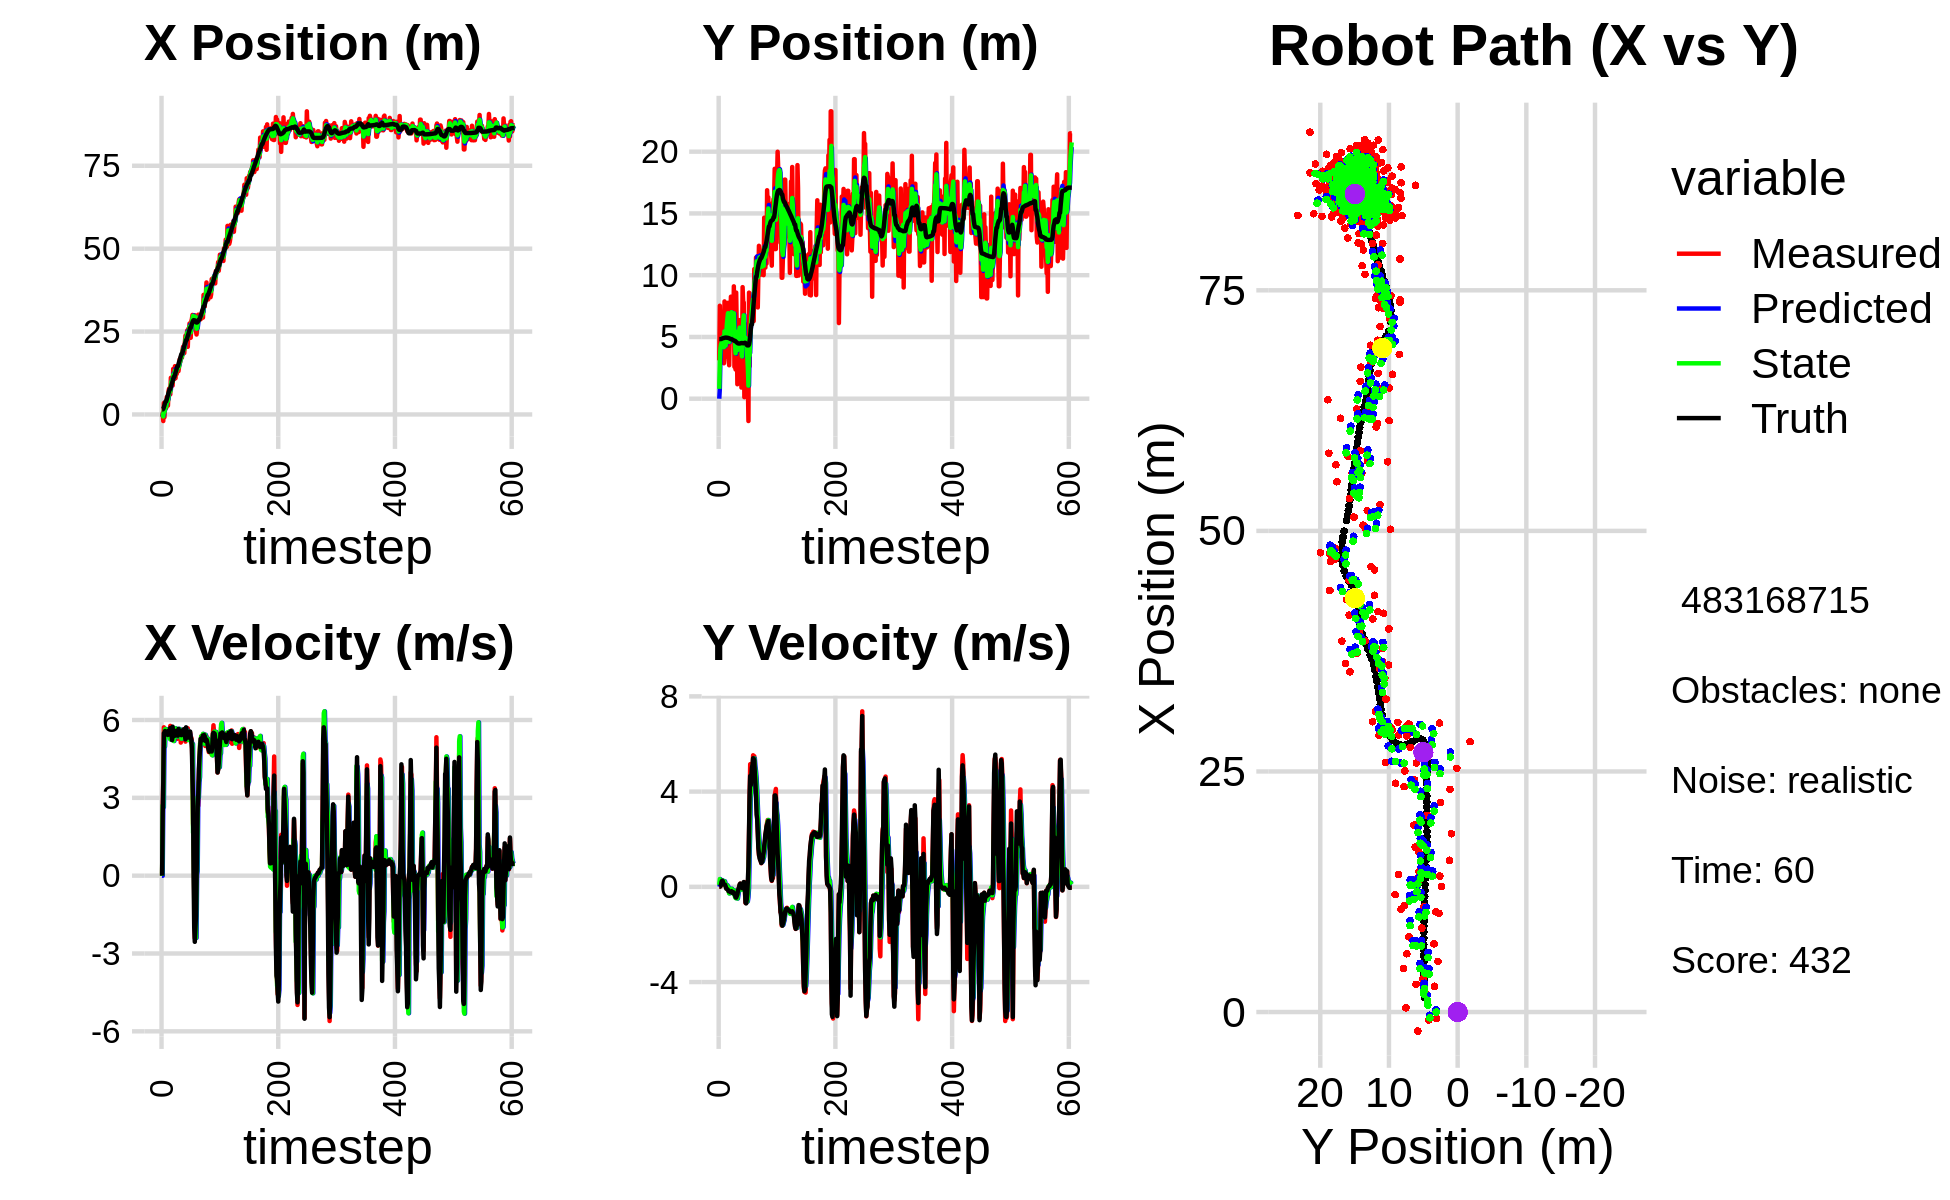

The file beside this chart, header and first rows:
0.000000000000000000e+00, 0.000000000000000000e+00, 0.000000000000000000e+00, -0.000000000000000000e+00, 0.000000000000000000e+00, 0.000000000000000000e+00, 0.000000000000000000e+00, 0.000000000000000000e+00, 0.000000000000000000e+00, 0.000000000000000000e+00, 0.000000000000000000e+00, 0.000000000000000000e+00, 1.510497212548521428e+00, 4.826615810990279698e+00, 0.000000000000000000e+00, 0.000000000000000000e+00, 0.000000000000000000e+00, 4.775692068506032228e-04
-6.780220264472166525e-01, 3.104075073818327368e+00, 0.000000000000000000e+00, 0.000000000000000000e+00, 0.000000000000000000e+00, 0.000000000000000000e+00, 0.000000000000000000e+00, 0.000000000000000000e+00, -2.647222620516601621e-01, 7.980181184970494002e-01, -3.191346121980877942e-03, 7.686508039684729343e-02, 1.510497212548521428e+00, 4.826615810990279698e+00, 0.000000000000000000e+00, 0.000000000000000000e+00, 0.000000000000000000e+00, -1.380916819471167400e-05
4.381030796684905471e-01, 7.526798193063099163e+00, 2.394999729662109278e+00, 1.097067192359359525e-03, -2.650413966638582308e-01, 8.057046265367341364e-01, -3.191346121980877942e-03, 7.686508039684729343e-02, -5.953253225028376505e-03, 3.117672445368007139e+00, 2.710021056277967855e+00, 3.264511802117138206e-01, 1.525080799916262553e+00, 4.826615755347194892e+00, 2.399999999999999911e+00, 4.000000000000000083e-03, 2.400000095367431641e+00, -4.580656532198190689e-04
-1.975956797002374588e+00, 5.784653748857267352e+00, 3.727832380944843926e+00, 3.534381066940470162e-02, 2.650488524027684312e-01, 3.150317563389178677e+00, 2.710021056277967855e+00, 3.264511802117138206e-01, -5.972332258098188573e-01, 4.052215315585001143e+00, 2.634765340164550107e+00, 2.623279335107694399e-01, 1.701537252084221130e+00, 4.826894189460779749e+00, 3.600000000000000089e+00, 2.400000000000000050e-02, 3.599999904632568359e+00, -9.480778127908706665e-03
3.455839992138491024e+00, 5.062223998008576586e+00, 5.717742955422927764e+00, 5.421027659552926647e-02, -3.337566917933638133e-01, 4.078448108936077787e+00, 2.634765340164550107e+00, 2.623279335107694399e-01, 1.234273196933216576e+00, 4.411680543172375124e+00, 4.919811759032255871e+00, 1.872326644755324399e-01, 2.177260517982964050e+00, 4.831388068615070530e+00, 5.493000000000000327e+00, 9.900000000000000466e-02, 5.493999958038330078e+00, -9.480778127908706665e-03
-8.240321868921863802e-01, 4.199663884186279894e+00, 5.614153744768724863e+00, 1.439989619636379559e-01, 1.726254372836442119e+00, 4.430403809619928523e+00, 4.919811759032255871e+00, 1.872326644755324399e-01, 7.119486428347470142e-01, 4.349463316321350526e+00, 4.974277413944418136e+00, 1.664119967652403498e-01, 2.808604359803673400e+00, 4.846446997306468774e+00, 5.501999999999999780e+00, 2.169999999999999984e-01, 5.506000041961669922e+00, -2.564365044236183167e-02
2.877409041425943670e+00, 6.038834470440545665e+00, 5.584460885075654524e+00, 2.487937478970867478e-01, 1.209376384229188917e+00, 4.366104515997874636e+00, 4.974277413944418136e+00, 1.664119967652403498e-01, 1.874634665702787917e+00, 4.944594808863493896e+00, 5.635349858397089129e+00, 2.726668934267658662e-01, 3.444991230905695367e+00, 4.873655813518610991e+00, 5.575000000000000178e+00, 2.580000000000000071e-01, 5.580999851226806641e+00, -4.452163726091384888e-02
1.980479002177677916e+00, 4.722555941777673461e+00, 5.381316320710940460e+00, 2.473955550128883463e-01, 2.438169651542496652e+00, 4.971861498206170182e+00, 5.635349858397089129e+00, 2.726668934267658662e-01, 2.210215191267666413e+00, 4.885001881598808104e+00, 5.653022658064760009e+00, 2.570439870801523585e-01, 3.970385670590463434e+00, 4.898183918016980165e+00, 5.432999999999999829e+00, 2.399999999999999911e-01, 5.438000202178955078e+00, -4.594070836901664734e-02
1.980479002177677916e+00, 4.722555941777673461e+00, 5.472333007754384582e+00, 1.708666379621492648e-01, 2.775517457074142325e+00, 4.910706280306823324e+00, 5.653022658064760009e+00, 2.570439870801523585e-01, 2.445423062250847046e+00, 4.843635084957829129e+00, 5.488249105184180188e+00, 2.063190939609890751e-01, 3.970385670590463434e+00, 4.898183918016980165e+00, 5.540000000000000036e+00, 1.429999999999999882e-01, 5.541999816894531250e+00, -3.121358714997768402e-02
5.260151505493859680e+00, 2.870853079666674468e+00, 5.413038091830247645e+00, 1.020538492396479979e-01, 2.994247972769265242e+00, 4.864266994353927842e+00, 5.488249105184180188e+00, 2.063190939609890751e-01, 3.943637342793178124e+00, 4.172744294077700644e+00, 5.519870041612067624e+00, 1.150704214975993567e-01, 4.602648854811139500e+00, 4.919195546493818405e+00, 5.527999999999999581e+00, 1.079999999999999988e-01, 5.528999805450439453e+00, -1.885110698640346527e-02
4.524489164410358200e+00, 7.877013823020448946e+00, 5.510196670424433840e+00, 9.410301330370121620e-02, 4.495624346954384620e+00, 4.184251336227460705e+00, 5.519870041612067624e+00, 1.150704214975993567e-01, 4.508390121325965616e+00, 5.456676035846937722e+00, 5.509790207012858154e+00, 2.323747184804121901e-01, 5.238005757255840500e+00, 4.931657216452213000e+00, 5.509000000000000341e+00, 9.500000000000000111e-02, 5.510000228881835938e+00, -1.707631722092628479e-02
2.675453543589152439e+00, 3.370593590913285809e+00, 5.499198117809030784e+00, 9.391518027250579659e-02, 5.059369142027251520e+00, 5.479913507694979202e+00, 5.509790207012858154e+00, 2.323747184804121901e-01, 4.041763130479776756e+00, 4.747541186370644262e+00, 5.531722845674187816e+00, 1.194049057018640447e-01, 5.869280934394287108e+00, 4.942379399472362600e+00, 5.429999999999999716e+00, 8.799999999999999489e-02, 5.429999828338623047e+00, -1.707631722092628479e-02
7.083324552141342600e+00, 3.440966529772278903e+00, 5.646762468256172340e+00, 5.177619642534908584e-02, 4.594935415047195271e+00, 4.759481676940830575e+00, 5.531722845674187816e+00, 1.194049057018640447e-01, 5.652465272394167961e+00, 4.303087528658814165e+00, 5.585957788159022108e+00, 4.206155236473321790e-02, 6.498892903843742630e+00, 4.948322220669236771e+00, 5.586999999999999744e+00, 1.600000000000000033e-02, 5.586999893188476562e+00, -9.168925695121288300e-03
7.809722781747463927e+00, 7.094921699868471876e+00, 5.527887968190851709e+00, -3.517472844895798423e-02, 6.211061051210069905e+00, 4.307293683895287550e+00, 5.585957788159022108e+00, 4.206155236473321790e-02, 6.879302728873768480e+00, 5.267494731170305755e+00, 5.614250750625501496e+00, 8.232442700834168015e-02, 7.028197407917415873e+00, 4.944712987625569767e+00, 5.440999999999999837e+00, -7.699999999999999900e-02, 5.440999984741210938e+00, 6.363054737448692322e-03
6.060573816266200176e+00, 7.399969658865310329e+00, 5.332437033474341170e+00, -7.749991635044348182e-02, 7.440727803936318274e+00, 5.275727173871139541e+00, 5.614250750625501496e+00, 8.232442700834168015e-02, 6.878062114831656082e+00, 6.004000910980696659e+00, 5.281344536859494454e+00, 7.460084539919660529e-02, 7.656407476065038686e+00, 4.935294232217455779e+00, 5.500000000000000000e+00, -8.699999999999999400e-02, 5.500999927520751953e+00, 1.453265361487865448e-02
6.060573816266200176e+00, 7.399969658865310329e+00, 5.773099274372044398e+00, -1.019936593051425089e-01, 7.406196568517605883e+00, 6.011460995520616635e+00, 5.281344536859494454e+00, 7.460084539919660529e-02, 6.895461440173399126e+00, 6.485745944084693626e+00, 5.254059863232998673e+00, 3.443633005476183506e-02, 7.656407476065038686e+00, 4.935294232217455779e+00, 5.689000000000000057e+00, -1.019999999999999934e-01, 5.690000057220458984e+00, 1.766521669924259186e-02
1.106221330196129138e+01, 7.763376792889891576e+00, 5.603441714774199056e+00, -1.321596116147690514e-01, 7.420867426496698727e+00, 6.489189577090169969e+00, 5.254059863232998673e+00, 3.443633005476183506e-02, 8.976228154394405578e+00, 6.924165243472561571e+00, 5.403955403042158601e+00, -4.343784284262450224e-03, 8.303269506121377930e+00, 4.923886140774725639e+00, 5.528999999999999915e+00, -1.320000000000000062e-01, 5.530000209808349609e+00, 2.358106337487697601e-02
1.041572332437210946e+01, 3.158876648702895640e+00, 5.253015645219026197e+00, -1.770962229558250001e-01, 9.516623694698621350e+00, 6.923730865044134930e+00, 5.403955403042158601e+00, -4.343784284262450224e-03, 9.879493769920220103e+00, 5.619375998761000801e+00, 5.413254590816959144e+00, -1.869383962158012724e-01, 8.941647649067473225e+00, 4.908833256475151785e+00, 5.490999999999999659e+00, -1.839999999999999969e-01, 5.493999958038330078e+00, 3.370048478245735168e-02
1.025488394486619370e+01, 2.709682054172262156e+00, 5.419920638349176478e+00, -1.827231325011486884e-01, 1.042081922900191593e+01, 5.600682159139420691e+00, 5.413254590816959144e+00, -1.869383962158012724e-01, 1.035064935981209011e+01, 4.603626972884709012e+00, 5.417202602581109971e+00, -2.762362297933976252e-01, 9.467211842755252960e+00, 4.891868180748761397e+00, 5.225999999999999979e+00, -1.829999999999999960e-01, 5.229000091552734375e+00, 3.370048478245735168e-02
8.723534345772437248e+00, 5.213659780581505920e+00, 5.615401945428276420e+00, -2.010510375876894407e-01, 1.089236962007020182e+01, 4.576003349905369610e+00, 5.417202602581109971e+00, -2.762362297933976252e-01, 9.990565550155482200e+00, 4.798190577237712695e+00, 5.439467588679973709e+00, -2.242161246463958424e-01, 1.007410347496671044e+01, 4.870521294922669497e+00, 5.743000000000000327e+00, -2.069999999999999896e-01, 5.745999813079833984e+00, 3.578821197152137756e-02
1.373867499860323527e+01, 6.501218973505307197e+00, 5.363826953201432879e+00, -2.116240623051964254e-01, 1.053451230902348001e+01, 4.775768964773073222e+00, 5.439467588679973709e+00, -2.242161246463958424e-01, 1.191511909736766128e+01, 5.371301402073927811e+00, 5.234477312899156409e+00, -1.644509517867238091e-01, 1.071953308599706567e+01, 4.846258341368952394e+00, 5.355999999999999872e+00, -2.190000000000000002e-01, 5.361000061035156250e+00, 3.943347930908203125e-02
1.066333448925469263e+01, 8.259613372395499198e+00, 5.415534440191921206e+00, -2.199717120939633785e-01, 1.243856682865757612e+01, 5.354856306895255713e+00, 5.234477312899156409e+00, -1.644509517867238091e-01, 1.171247529034303625e+01, 6.355753331087496960e+00, 5.190045373499889259e+00, -1.059469505876296097e-01, 1.134554398055118440e+01, 4.820870019368151738e+00, 5.546999999999999709e+00, -2.250000000000000056e-01, 5.552000045776367188e+00, 4.059633612632751465e-02
1.066333448925469263e+01, 8.259613372395499198e+00, 5.462086453726795021e+00, -1.784327318624878700e-01, 1.223147982769302544e+01, 6.345158636028734200e+00, 5.190045373499889259e+00, -1.059469505876296097e-01, 1.155422105580364267e+01, 7.003606692255460509e+00, 5.458899144015616933e+00, -8.078230543146855402e-02, 1.134554398055118440e+01, 4.820870019368151738e+00, 5.588000000000000078e+00, -1.839999999999999969e-01, 5.591000080108642578e+00, 3.265589103102684021e-02
1.456886970986952612e+01, 5.614479764139958640e+00, 5.489850537067609615e+00, -2.378336034979049995e-01, 1.210011097020520410e+01, 6.995528461712313906e+00, 5.458899144015616933e+00, -8.078230543146855402e-02, 1.316056722876310303e+01, 6.514561477445915294e+00, 5.407891105205337112e+00, -1.924289985662552549e-01, 1.198628723647681582e+01, 4.798871560784792045e+00, 5.580000000000000071e+00, -2.489999999999999991e-01, 5.585999965667724609e+00, 4.329534620046615601e-02
1.094641292146837230e+01, 4.877892757494400655e+00, 5.578169023728458242e+00, -2.551226728261287713e-01, 1.370135633928363639e+01, 6.495318577589289433e+00, 5.407891105205337112e+00, -1.924289985662552549e-01, 1.251089885451985673e+01, 5.935619215866486442e+00, 5.678366154595624771e+00, -2.713469122438915138e-01, 1.262789070626845067e+01, 4.772136690369391587e+00, 5.399000000000000021e+00, -2.580000000000000071e-01, 5.405000209808349609e+00, 4.570406675338745117e-02
1.374422293922792804e+01, 5.576520456811850934e+00, 5.348409181959974390e+00, -2.446143958824329445e-01, 1.307873546997941894e+01, 5.908484524642097391e+00, 5.678366154595624771e+00, -2.713469122438915138e-01, 1.332751854172488137e+01, 5.794675743850421945e+00, 5.645506425484497548e+00, -2.688554046333666570e-01, 1.325097954272758649e+01, 4.743694556831892228e+00, 5.568999999999999950e+00, -2.240000000000000047e-01, 5.573999881744384766e+00, 4.570406675338745117e-02
1.220201098927911332e+01, 9.098127848672273643e+00, 5.420318023648422745e+00, -2.253432758822907778e-01, 1.389206918427333193e+01, 5.767790203387085590e+00, 5.645506425484497548e+00, -2.688554046333666570e-01, 1.319667470918762042e+01, 6.917931800494166339e+00, 5.363744750156580920e+00, -1.469882062013679602e-01, 1.388891327372992635e+01, 4.716967589028540075e+00, 5.514999999999999680e+00, -2.700000000000000178e-01, 5.520999908447265625e+00, 4.154988378286361694e-02
1.413089609147461445e+01, 2.584728240312857750e+00, 5.276459957610417639e+00, -2.821798524801819030e-01, 1.373304918420327780e+01, 6.903232979874029951e+00, 5.363744750156580920e+00, -1.469882062013679602e-01, 1.389171964937426829e+01, 5.409309310652882452e+00, 5.364591037487273617e+00, -3.360035539617904909e-01, 1.452411377451350738e+01, 4.683673857297644183e+00, 5.541999999999999815e+00, -3.089999999999999969e-01, 5.551000118255615234e+00, 5.342811346054077148e-02
1.413089609147461445e+01, 2.584728240312857750e+00, 5.487444828853125678e+00, -3.405214299522605903e-01, 1.442817875312299591e+01, 5.375708955256703447e+00, 5.364591037487273617e+00, -3.360035539617904909e-01, 1.429677208458394233e+01, 4.412686517264772235e+00, 5.484433058197009991e+00, -4.228701768566062169e-01, 1.452411377451350738e+01, 4.683673857297644183e+00, 5.394999999999999574e+00, -3.499999999999999778e-01, 5.406000137329101562e+00, 6.197517365217208862e-02
1.305443394194493045e+01, 2.363719208353478596e+00, 5.612424132927512410e+00, -4.047501955156592168e-01, 1.484521539040364324e+01, 4.370399499579111335e+00, 5.484433058197009991e+00, -4.228701768566062169e-01, 1.410757070046645723e+01, 3.678481169844959542e+00, 5.431571338738527821e+00, -4.738574769445554891e-01, 1.514917099511483478e+01, 4.644424184248121534e+00, 5.655999999999999694e+00, -4.329999999999999960e-01, 5.672999858856201172e+00, 7.199218869209289551e-02
1.430153417592015153e+01, 8.592408119181293102e+00, 5.641854986225999902e+00, -4.651782090626418453e-01, 1.465072783434031045e+01, 3.631095422150504071e+00, 5.431571338738527821e+00, -4.738574769445554891e-01, 1.448975277313389931e+01, 5.343038616498533067e+00, 5.657893272633097048e+00, -3.196530019007155499e-01, 1.579457008842103782e+01, 4.596969781787790588e+00, 5.524000000000000021e+00, -4.530000000000000138e-01, 5.541999816894531250e+00, 8.226520568132400513e-02
1.658516114979262568e+01, 5.623767746652884369e+00, 5.489355126140923247e+00, -3.872814299583747788e-01, 1.505554210039720964e+01, 5.311073316308461578e+00, 5.657893272633097048e+00, -3.196530019007155499e-01, 1.568770615669199842e+01, 5.417095222755730966e+00, 5.645147998007430168e+00, -3.414593197672436964e-01, 1.632353508527699404e+01, 4.554224146898623538e+00, 5.485999999999999766e+00, -3.860000000000000098e-01, 5.500000000000000000e+00, 7.043464481830596924e-02
1.576756346260698116e+01, 1.171809717080820157e+00, 5.515290682121370303e+00, -3.891112185175155114e-01, 1.625222095649274223e+01, 5.382949290779006191e+00, 5.645147998007430168e+00, -3.414593197672436964e-01, 1.604669380018834346e+01, 3.928728828407594520e+00, 5.557770400731413041e+00, -4.906911700638297846e-01, 1.695579636100671905e+01, 4.511088415165203536e+00, 5.589999999999999858e+00, -3.300000000000000155e-01, 5.599999904632568359e+00, 7.043464481830596924e-02
1.722058710476657239e+01, 5.628730906642982035e+00, 5.129614928307727695e+00, -2.351128195122773878e-01, 1.660247084026148556e+01, 3.879659711401211464e+00, 5.557770400731413041e+00, -4.906911700638297846e-01, 1.682336037850293309e+01, 4.490248066831969531e+00, 5.499725060675316080e+00, -3.211518536320621120e-01, 1.759738075771345223e+01, 4.483305229034727724e+00, 5.557999999999999829e+00, -1.779999999999999916e-01, 5.560999870300292969e+00, 4.580234363675117493e-02
1.713953197029930209e+01, 6.189171357734438494e+00, 5.303671652782692369e+00, -1.187020561832108911e-01, 1.737333288457046621e+01, 4.458132881468763742e+00, 5.499725060675316080e+00, -3.211518536320621120e-01, 1.728787286532882206e+01, 5.060951115248873755e+00, 5.280745004488546002e+00, -1.752227251332821589e-01, 1.822762405928024165e+01, 4.470025582439312473e+00, 5.416000000000000369e+00, -7.399999999999999634e-02, 5.415999889373779297e+00, 2.237737365067005157e-02
1.713953197029930209e+01, 6.189171357734438494e+00, 5.394977032001859740e+00, -1.573589430214358126e-02, 1.781594736577767790e+01, 5.043428842735545814e+00, 5.280745004488546002e+00, -1.752227251332821589e-01, 1.754166138040493905e+01, 5.443172977306306670e+00, 5.282702734287735957e+00, -6.768956335709849781e-02, 1.822762405928024165e+01, 4.470025582439312473e+00, 5.522000000000000242e+00, -1.400000000000000029e-02, 5.521999835968017578e+00, 2.916759345680475235e-03
1.942441368119247969e+01, 6.360269589616325270e+00, 5.614353418774295612e+00, 8.519459345767965708e-02, 1.806993165383371291e+01, 5.436404020970596385e+00, 5.282702734287735957e+00, -6.768956335709849781e-02, 1.864142926567528491e+01, 5.759371815885071300e+00, 5.524464526131190212e+00, 3.086532717956477767e-02, 1.875202095494617538e+01, 4.468676015063864249e+00, 5.527000000000000135e+00, 1.029999999999999943e-01, 5.527999877929687500e+00, -1.517326198518276215e-02
2.043789219864231299e+01, 4.494927123207166808e+00, 5.371353747494321595e+00, 1.330017932312557438e-01, 1.919387571828840322e+01, 5.762458348603027858e+00, 5.524464526131190212e+00, 3.086532717956477767e-02, 1.970048849273666036e+01, 5.327932254234051257e+00, 5.549688044755582972e+00, 4.014315095003691269e-02, 1.938662827057053306e+01, 4.479109002856659139e+00, 5.586000000000000298e+00, 1.350000000000000089e-01, 5.587999820709228516e+00, -2.475625835359096527e-02
1.950872552421377648e+01, 5.792730196371444151e+00, 5.606301178572201671e+00, 8.851374732464883932e-02, 2.025545729721221733e+01, 5.331946569329055308e+00, 5.549688044755582972e+00, 4.014315095003691269e-02, 1.993782954724571255e+01, 5.492262035015171406e+00, 5.597070971136653306e+00, 7.636458274232668653e-02, 2.002750504045540225e+01, 4.494346006241311642e+00, 5.642000000000000348e+00, 1.110000000000000014e-01, 5.643000125885009766e+00, -1.578694954514503479e-02
1.852253043707836966e+01, 9.037096630605740977e-01, 5.547998294968593314e+00, 4.165680497589497981e-03, 2.049753664435937850e+01, 5.499898493289403945e+00, 5.597070971136653306e+00, 7.636458274232668653e-02, 1.964583739443450483e+01, 3.912037246737949836e+00, 5.641831354061901393e+00, -9.404668793250098302e-02, 2.067511093658907484e+01, 4.503377450841481000e+00, 5.581000000000000405e+00, 2.999999999999999889e-02, 5.580999851226806641e+00, -7.508437265641987324e-04
2.176358458422980391e+01, 2.516819759554151936e+00, 5.636720297184464989e+00, -5.616259841221081517e-02, 2.021002052984069408e+01, 3.902632577944699754e+00, 5.641831354061901393e+00, -9.404668793250098302e-02, 2.087978410852662137e+01, 3.425534853683117387e+00, 5.561198168145664589e+00, -1.181371059238303795e-01, 2.131091034406319196e+01, 4.503356976774374409e+00, 5.440000000000000391e+00, -4.100000000000000172e-02, 5.440000057220458984e+00, 9.963371790945529938e-03
2.377975726178026861e+01, 9.032823874481854531e+00, 5.167743712842492343e+00, -5.148985572098933178e-02, 2.143590392534118649e+01, 3.413721143090734156e+00, 5.561198168145664589e+00, -1.181371059238303795e-01, 2.238091488165208176e+01, 5.354365037428578056e+00, 5.589198687951665079e+00, 8.037889012306333181e-02, 2.182377350367259439e+01, 4.497309996899109485e+00, 5.251000000000000334e+00, -6.600000000000000311e-02, 5.251999855041503906e+00, 9.963371790945529938e-03
2.342268562322753667e+01, 7.792625500114129800e+00, 5.595701540681610631e+00, -5.781388252113960763e-02, 2.293983475044724685e+01, 5.362402926440884343e+00, 5.589198687951665079e+00, 8.037889012306333181e-02, 2.314251665772728117e+01, 6.197085879101209116e+00, 5.604831386649033576e+00, 8.941804785323007043e-02, 2.245235741137906516e+01, 4.493204189439595986e+00, 5.717999999999999972e+00, -8.999999999999999320e-03, 5.717999935150146484e+00, 1.033147051930427551e-02
2.342268562322753667e+01, 7.792625500114129800e+00, 5.529015520837292641e+00, 1.481549508955488093e-01, 2.370299979639218435e+01, 6.206027683886532031e+00, 5.604831386649033576e+00, 8.941804785323007043e-02, 2.357325713840489101e+01, 6.755084651338541413e+00, 5.615421349654236671e+00, 1.639148600659265376e-01, 2.245235741137906516e+01, 4.493204189439595986e+00, 5.549000000000000377e+00, 2.000000000000000111e-01, 5.552000045776367188e+00, -2.678949013352394104e-02
2.532561957866516522e+01, 1.253404750666864131e-01, 5.364322359153085529e+00, 1.986704676769885658e-01, 2.413479927337031583e+01, 6.771476137345134205e+00, 5.615421349654236671e+00, 1.639148600659265376e-01, 2.465462264707621642e+01, 4.479324254481560352e+00, 5.344313642618986115e+00, -1.932313938804289255e-02, 2.309675991530606254e+01, 4.510708345722416190e+00, 5.485999999999999766e+00, 1.179999999999999938e-01, 5.486999988555908203e+00, -3.701860085129737854e-02
2.040341818378741223e+01, 4.308912097070543901e+00, 5.679553096627460995e+00, -1.979055830944402850e-01, 2.518905401133811495e+01, 4.477391940542756466e+00, 5.344313642618986115e+00, -1.932313938804289255e-02, 2.321256932450256727e+01, 4.414327134166200040e+00, 5.231434414409611655e+00, -1.067519421626736409e-01, 2.372797977931583446e+01, 4.529484106948944877e+00, 5.509999999999999787e+00, -9.299999999999999933e-02, 5.511000156402587891e+00, 3.483118116855621338e-02
2.586858677868359990e+01, 6.018061502917984029e+00, 5.458104015543702836e+00, -6.775695945847194368e-01, 2.373571276594352852e+01, 4.403651939949932981e+00, 5.231434414409611655e+00, -1.067519421626736409e-01, 2.461691525521425916e+01, 4.944919387345439787e+00, 5.527191656904565598e+00, -3.220793401713458737e-01, 2.425495541124205090e+01, 4.510181172786104753e+00, 5.323000000000000398e+00, -6.590000000000000302e-01, 5.362999916076660156e+00, 1.235082373023033142e-01
2.543677860533977508e+01, 4.781824125528946645e+00, 5.307463145663102289e+00, -6.323430355247975365e-01, 2.516963442090471403e+01, 4.912711453328305389e+00, 5.527191656904565598e+00, -3.220793401713458737e-01, 2.525477246401922926e+01, 4.858980964317528795e+00, 5.545673727588901869e+00, -4.691643522824068824e-01, 2.486637032072616549e+01, 4.436155302945629764e+00, 5.347000000000000419e+00, -6.959999999999999520e-01, 5.393000125885009766e+00, 1.185832545161247253e-01
2.744373941408624518e+01, 4.267095944972013832e+00, 5.524925498600826046e+00, -6.582519868627583204e-01, 2.580933983677811838e+01, 4.812064529089288278e+00, 5.545673727588901869e+00, -4.691643522824068824e-01, 2.651403103781565562e+01, 4.618815034281256615e+00, 5.449239086300302404e+00, -5.728407464657966353e-01, 2.548331177224477884e+01, 4.365073306846809942e+00, 5.419999999999999929e+00, -5.440000000000000391e-01, 5.447000026702880859e+00, 1.185832545161247253e-01
2.313258206893375046e+01, 1.119479550506021548e+00, 5.515614947890492559e+00, -4.382700790381178213e-01, 2.705895494644568444e+01, 4.561530959634676918e+00, 5.449239086300302404e+00, -5.728407464657966353e-01, 2.542593595484166968e+01, 3.377621684850526051e+00, 5.270021628820112269e+00, -6.136858810885933435e-01, 2.611382973254061923e+01, 4.317927493169876563e+00, 5.554000000000000270e+00, -2.989999999999999880e-01, 5.561999797821044922e+00, 7.929327338933944702e-02
2.313258206893375046e+01, 1.119479550506021548e+00, 5.245898888721312936e+00, -1.074994469949896725e-01, 2.595293811772367931e+01, 3.316253096741666795e+00, 5.270021628820112269e+00, -6.136858810885933435e-01, 2.476817864619220089e+01, 2.572269484271499262e+00, 5.193916701703218841e+00, -4.457009793108724915e-01, 2.611382973254061923e+01, 4.317927493169876563e+00, 5.333999999999999631e+00, 2.690000000000000169e-01, 5.341000080108642578e+00, 2.048922516405582428e-02
2.808936286031810781e+01, -1.805777655843665785e+00, 5.322715148865184709e+00, 6.311139954996280999e-01, 2.528757031636252250e+01, 2.527699386340411802e+00, 5.193916701703218841e+00, -4.457009793108724915e-01, 2.650223005956691225e+01, 1.062240333627264555e+00, 5.137919773642481758e+00, -7.832915073332946676e-02, 2.673498547105001677e+01, 4.314964665840754776e+00, 5.261999999999999567e+00, 8.329999999999999627e-01, 5.327000141143798828e+00, -1.180189251899719238e-01
2.878802824034076124e+01, 8.587699605239073719e+00, 5.162289004192359698e+00, 2.154902944625738836e+00, 2.701602203693116167e+01, 1.054407418553931608e+00, 5.137919773642481758e+00, -7.832915073332946676e-02, 2.777465738823179464e+01, 3.715274717980164176e+00, 5.103067800170883572e+00, 1.178714919681934647e+00, 2.723703396369907637e+01, 4.396302416155513093e+00, 4.903999999999999915e+00, 2.346999999999999975e+00, 5.435999870300292969e+00, -3.954427838325500488e-01
3.002207195798100869e+01, 2.634042305834057629e+00, 4.204974998470248693e+00, 3.692343895094124750e+00, 2.828496416824888371e+01, 3.833146209948357530e+00, 5.103067800170883572e+00, 1.178714919681934647e+00, 2.892175253160254655e+01, 3.488827831034720717e+00, 5.072285415896916838e+00, 2.303109988573449840e+00, 2.780241405969664825e+01, 4.649745030926693445e+00, 3.827999999999999847e+00, 3.853000000000000203e+00, 5.431000232696533203e+00, -7.205770611763000488e-01
2.962875223177004713e+01, 7.525838329148236028e+00, 2.009904177475620557e+00, 5.150740145458422070e+00, 2.942898107319223655e+01, 3.719138829892065790e+00, 5.072285415896916838e+00, 2.303109988573449840e+00, 2.972139417024520469e+01, 5.111179022182398057e+00, 1.656236043505432409e+00, 3.732179336588628438e+00, 2.825176060190999294e+01, 5.077129794342928548e+00, 2.878000000000000114e+00, 4.653999999999999915e+00, 5.472000122070312500e+00, -1.198752284049987793e+00
2.750449907795637117e+01, 6.901987208995022272e+00, 1.599853254173269956e+00, 4.099911068129769909e+00, 2.988701777459574771e+01, 5.484396955841260635e+00, 1.656236043505432409e+00, 3.732179336588628438e+00, 2.886046583091960471e+01, 5.983667191184975920e+00, 1.707234866412091767e+00, 3.944351948944370356e+00, 2.844386684935848209e+01, 5.641893520303044696e+00, -6.099999999999999867e-02, 4.270999999999999908e+00, 4.271999835968017578e+00, -1.198752284049987793e+00
2.992670702931409465e+01, 7.085257841848512150e+00, -9.148346277194333576e-01, 5.050818304647282098e+00, 2.903118931756081267e+01, 6.378102386079413044e+00, 1.707234866412091767e+00, 3.944351948944370356e+00, 2.947584738238489876e+01, 6.652638525483482113e+00, -5.188338870236759437e-01, 4.476478424624465546e+00, 2.838111126421031827e+01, 6.005948020208887961e+00, -1.989000000000000101e+00, 4.665000000000000036e+00, 5.072000026702880859e+00, -1.749979734420776367e+00
2.992670702931409465e+01, 7.085257841848512150e+00, -2.403045178344150212e+00, 5.167588753273565594e+00, 2.942396399368253057e+01, 7.100286367945928490e+00, -5.188338870236759437e-01, 4.476478424624465546e+00, 2.947595714248461718e+01, 7.114184238446996211e+00, -9.185884752535199427e-01, 4.795073308915548616e+00, 2.838111126421031827e+01, 6.005948020208887961e+00, -2.548999999999999932e+00, 5.006999999999999673e+00, 5.618999958038330078e+00, -2.006072521209716797e+00
2.937704193655365970e+01, 7.948004318595627282e+00, -2.277045747883355453e+00, 4.928397567681282787e+00, 2.938409829495926573e+01, 7.593691569338551162e+00, -9.185884752535199427e-01, 4.795073308915548616e+00, 2.946746769609728744e+01, 7.719621469583055173e+00, -2.386287987526854781e+00, 4.867247532226381068e+00, 2.812235271956665272e+01, 6.560571624753126052e+00, -2.053999999999999826e+00, 5.123999999999999666e+00, 5.520999908447265625e+00, -2.003605604171752930e+00
2.506077563759229676e+01, 7.699981643072654869e+00, -1.366090682756707864e+00, 5.525636546831098173e+00, 2.922883889734460183e+01, 8.206346222805693813e+00, -2.386287987526854781e+00, 4.867247532226381068e+00, 2.757987757331018486e+01, 8.049812934482075022e+00, -2.397212631887636558e+00, 5.156042094947748566e+00, 2.786513245094971580e+01, 7.144022418156841248e+00, -1.560000000000000053e+00, 5.400000000000000355e+00, 5.620999813079833984e+00, -1.813164114952087402e+00
2.411774694934316088e+01, 6.281097724373696956e+00, 1.275540074756692788e-01, 5.381488443387486775e+00, 2.734015631012142222e+01, 8.565417143976850056e+00, -2.397212631887636558e+00, 5.156042094947748566e+00, 2.586605346805110628e+01, 7.783477369532070256e+00, 3.529803886238003230e-02, 5.191745724232589509e+00, 2.772583019789732361e+01, 7.771399929152858377e+00, -1.239999999999999991e-01, 5.383000000000000007e+00, 5.383999824523925781e+00, -1.547098398208618164e+00
... 545 more rows
